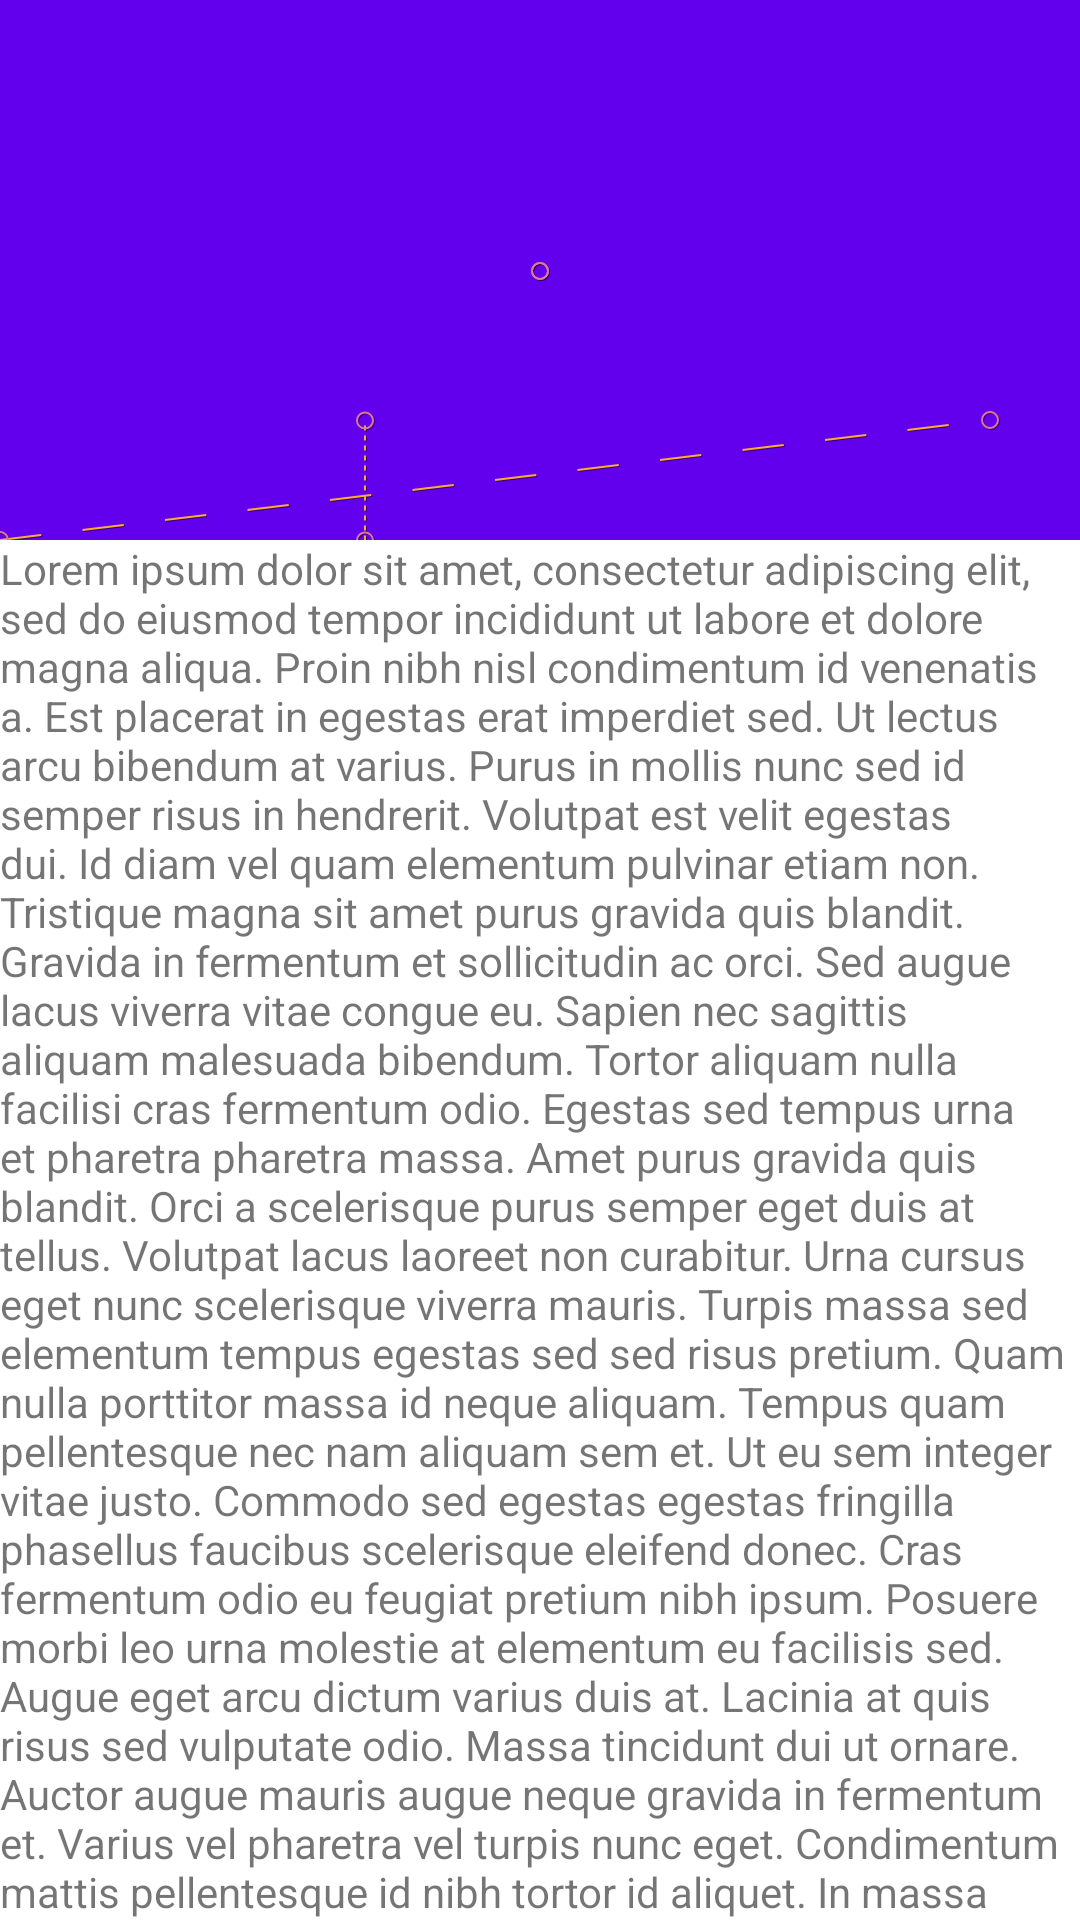

Here is an Android app screen rendered from its layout file. Give the layout XML and the strings, colors and styles it references.
<!-- AndroidManifest.xml: application theme Theme.MotionCoordinatorLayout -->
<!-- res/layout/activity_main.xml -->
<?xml version="1.0" encoding="utf-8"?>
<androidx.coordinatorlayout.widget.CoordinatorLayout xmlns:android="http://schemas.android.com/apk/res/android"
    xmlns:tools="http://schemas.android.com/tools"
    xmlns:app="http://schemas.android.com/apk/res-auto"
    android:layout_width="match_parent"
    android:layout_height="match_parent">

    <com.google.android.material.appbar.AppBarLayout
        android:id="@+id/appbar_layout"
        android:layout_height="180dp"
        android:layout_width="match_parent">

        <androidx.constraintlayout.motion.widget.MotionLayout
            android:id="@+id/motion_layout"
            android:layout_width="match_parent"
            android:layout_height="match_parent"
            android:minHeight="80dp"
            app:layout_scrollFlags="scroll|enterAlways|snap|exitUntilCollapsed"
            app:layoutDescription="@xml/activity_main_xml_constraintlayout2_scene"
            app:motionDebug="SHOW_PATH">

            <ImageView
                android:id="@+id/background"
                android:layout_width="0dp"
                android:layout_height="1000dp"
                app:layout_constraintTop_toTopOf="parent"
                app:layout_constraintBottom_toBottomOf="parent"
                app:layout_constraintStart_toStartOf="parent"
                app:layout_constraintEnd_toEndOf="parent"
                app:srcCompat="@drawable/background"
                android:scaleType="centerCrop"
                tools:ignore="ContentDescription" />


            <ImageView
                android:id="@+id/moon"
                android:layout_width="wrap_content"
                android:layout_height="wrap_content"
                app:srcCompat="@drawable/ic_moon"
                app:tint="?colorOnPrimary"
                android:contentDescription="@string/moon" />

            <TextView
                android:id="@+id/credits"
                android:layout_width="wrap_content"
                android:layout_height="wrap_content"
                android:text="@string/credits"
                android:textSize="24sp"
                android:textColor="?colorOnPrimary" />

        </androidx.constraintlayout.motion.widget.MotionLayout>
    </com.google.android.material.appbar.AppBarLayout>

    <androidx.core.widget.NestedScrollView
        android:layout_width="match_parent"
        android:layout_height="match_parent"
        app:layout_behavior="com.google.android.material.appbar.AppBarLayout$ScrollingViewBehavior">

        <TextView
            android:id="@+id/textView"
            android:layout_width="match_parent"
            android:layout_height="wrap_content"
            android:text="@string/long_text" />
    </androidx.core.widget.NestedScrollView>


</androidx.coordinatorlayout.widget.CoordinatorLayout>
<!-- resources referenced by this layout -->
<resources>
  <string name="credits">Virginia P @ Google</string>
  <string name="moon">Moon</string>
</resources>
